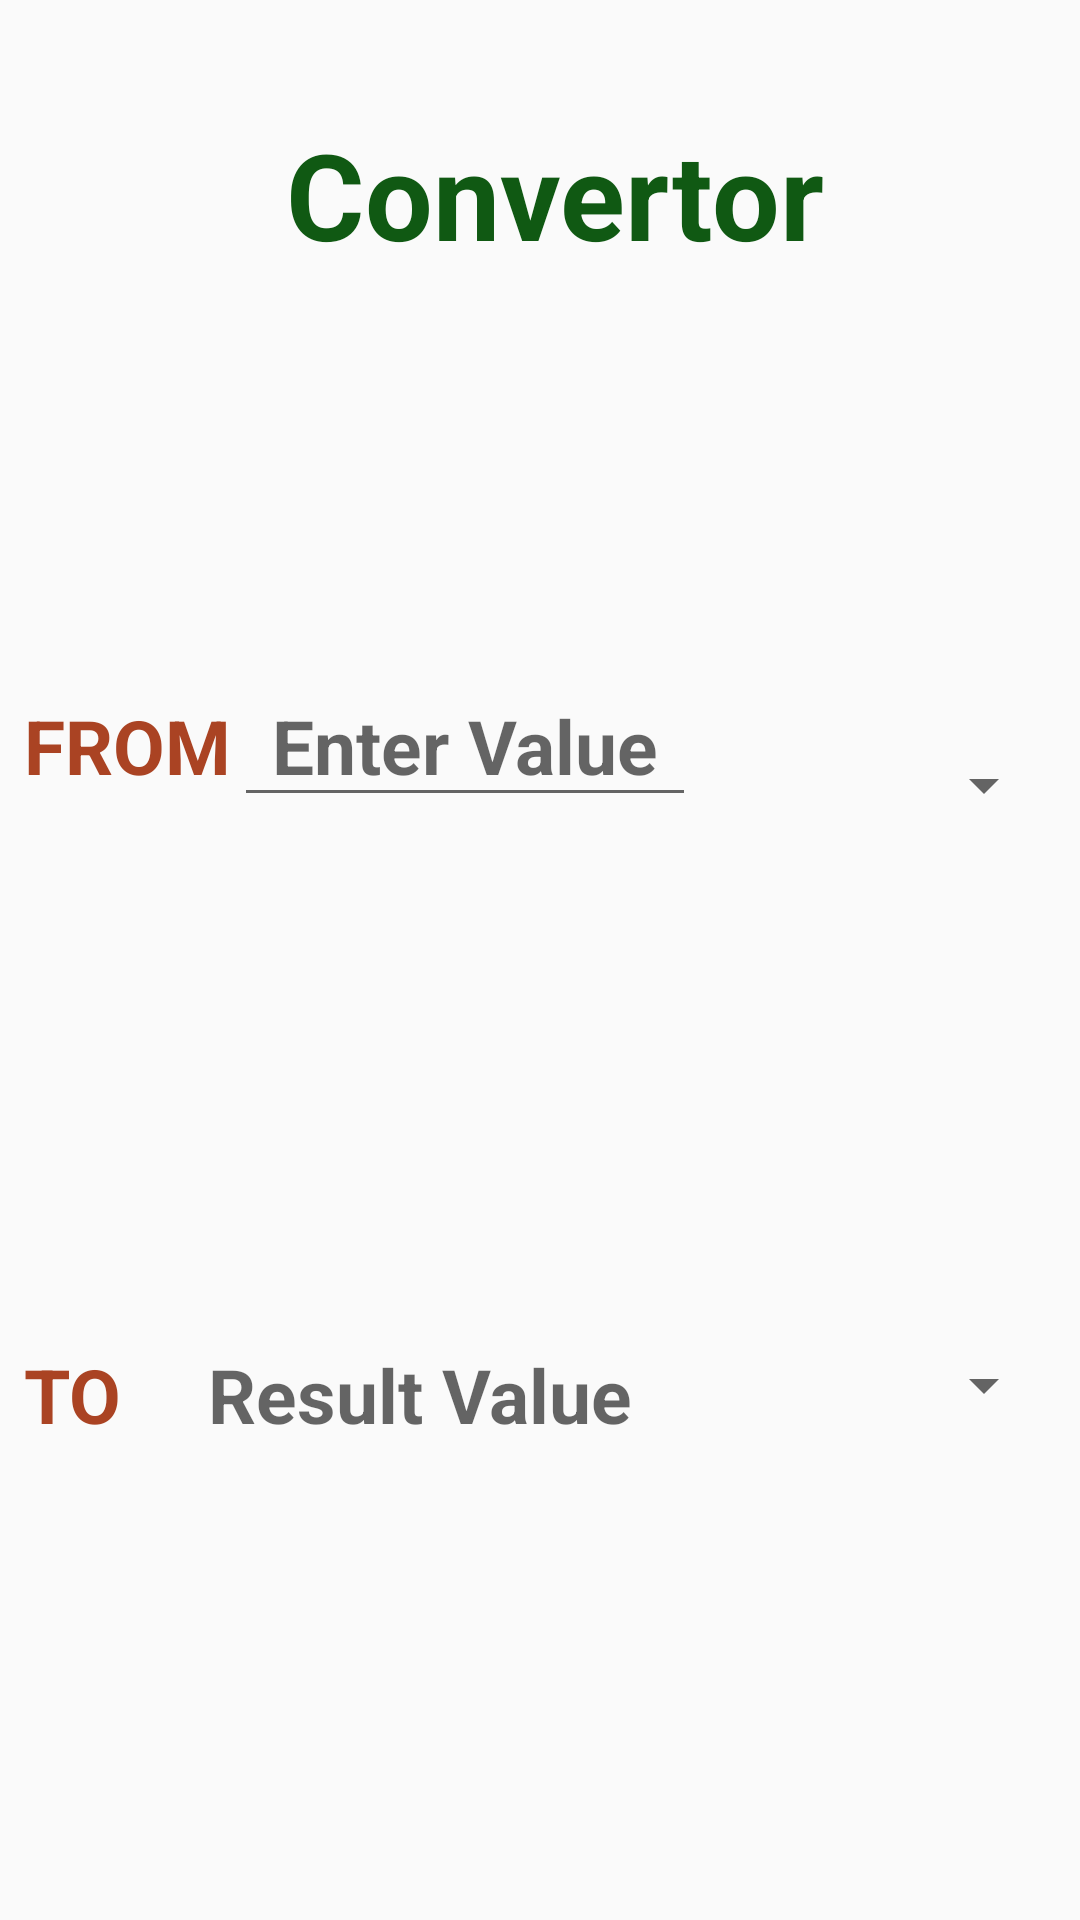

Layout XML and referenced resources for this Android screen:
<!-- AndroidManifest.xml: application theme Theme.AppCompat.Light.DarkActionBar -->
<!-- res/layout/fragment_convertor.xml -->
<?xml version="1.0" encoding="utf-8"?>
<FrameLayout xmlns:android="http://schemas.android.com/apk/res/android"
    xmlns:app="http://schemas.android.com/apk/res-auto"
    xmlns:tools="http://schemas.android.com/tools"
    android:layout_width="match_parent"
    android:layout_height="match_parent"
    tools:context=".screens.menuScreen.ConvertorFragment">

    <androidx.constraintlayout.widget.ConstraintLayout
        android:layout_width="match_parent"
        android:layout_height="match_parent"
        android:padding="8dp">

        <TextView
            android:id="@+id/Title_et"
            android:layout_width="wrap_content"
            android:layout_height="wrap_content"
            android:layout_marginTop="30dp"
            android:text="Convertor"
            android:textSize="40sp"
            android:textStyle="bold"
            android:textColor="@color/green_105"
            app:layout_constraintEnd_toEndOf="parent"
            app:layout_constraintHorizontal_bias="0.53"
            app:layout_constraintStart_toStartOf="parent"
            app:layout_constraintTop_toTopOf="parent" />


        <androidx.constraintlayout.widget.ConstraintLayout
            android:id="@+id/constraintLayout2"
            android:layout_width="match_parent"
            android:layout_height="60dp"
            app:layout_constraintBottom_toTopOf="@+id/constraintLayout"
            app:layout_constraintTop_toBottomOf="@+id/Title_et"
            tools:layout_editor_absoluteX="8dp">

            <TextView
                android:id="@+id/textView"
                android:layout_width="70dp"
                android:layout_height="37dp"
                android:baselineAligned="false"
                android:text="FROM"
                android:textStyle="bold"
                android:textSize="25sp"
                android:textColor="@color/orange_106"
                app:layout_constraintStart_toStartOf="parent"
                tools:layout_editor_absoluteY="21dp" />

            <EditText
                android:id="@+id/basevalue"
                android:layout_width="0dp"
                android:layout_height="wrap_content"
                android:hint="Enter Value"
                android:inputType="number"
                android:textAlignment="center"
                android:textStyle="bold"
                android:textSize="25dp"
                app:layout_constraintBaseline_toBaselineOf="@+id/textView"
                app:layout_constraintEnd_toStartOf="@+id/fromSpinner"
                app:layout_constraintStart_toEndOf="@+id/textView" />

            <Spinner
                android:id="@+id/fromSpinner"
                android:layout_width="120dp"
                android:layout_height="40dp"
                android:layout_gravity="right"
                app:layout_constraintBottom_toBottomOf="parent"
                app:layout_constraintEnd_toEndOf="parent"
                app:layout_constraintTop_toTopOf="parent" />

        </androidx.constraintlayout.widget.ConstraintLayout>

        <androidx.constraintlayout.widget.ConstraintLayout
            android:id="@+id/constraintLayout"
            android:layout_width="match_parent"
            android:layout_height="60dp"
            app:layout_constraintBottom_toBottomOf="parent"
            app:layout_constraintTop_toBottomOf="@+id/constraintLayout2"
            tools:layout_editor_absoluteX="8dp">

            <TextView
                android:id="@+id/textView_2"
                android:layout_width="40dp"
                android:layout_height="37dp"
                android:baselineAligned="false"
                android:text="TO"
                android:textStyle="bold"
                android:textColor="@color/orange_106"
                android:textSize="25sp"
                app:layout_constraintBaseline_toBaselineOf="@+id/resultvalue"
                app:layout_constraintStart_toStartOf="parent" />

            <TextView
                android:id="@+id/resultvalue"
                android:layout_width="0dp"
                android:layout_height="wrap_content"
                android:hint="Result Value"
                android:inputType="number"
                android:textAlignment="center"
                android:textSize="25dp"
                android:textStyle="bold"
                app:layout_constraintBottom_toBottomOf="@+id/tospinner"
                app:layout_constraintEnd_toStartOf="@+id/tospinner"
                app:layout_constraintStart_toEndOf="@+id/textView_2" />

            <Spinner
                android:id="@+id/tospinner"
                android:layout_width="120dp"
                android:layout_height="40dp"
                android:layout_gravity="right"
                app:layout_constraintBottom_toBottomOf="parent"
                app:layout_constraintEnd_toEndOf="parent"
                app:layout_constraintTop_toTopOf="parent" />

        </androidx.constraintlayout.widget.ConstraintLayout>


    </androidx.constraintlayout.widget.ConstraintLayout>


</FrameLayout>
<!-- resources referenced by this layout -->
<resources>
  <color name="green_105">#105913</color>
  <color name="orange_106">#AA4323</color>
</resources>
